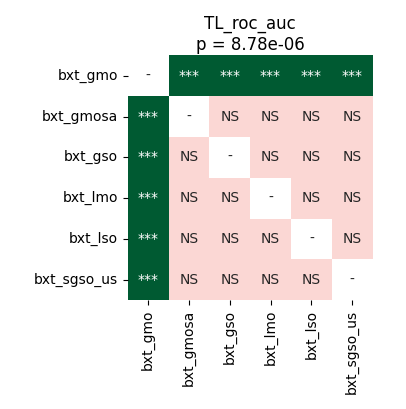

Data behind this chart, as committed beside it:
	bxt_gmo	bxt_gmosa	bxt_gso	bxt_lmo	bxt_lso	bxt_sgso_us
bxt_gmo	1.0	9.1552734375e-05	9.1552734375e-05	9.1552734375e-05	9.1552734375e-05	9.1552734375e-05
bxt_gmosa	9.1552734375e-05	1.0	0.7729	0.7729	0.8143	0.8209
bxt_gso	9.1552734375e-05	0.7729	1.0	0.7729	0.7729	0.8143
bxt_lmo	9.1552734375e-05	0.7729	0.7729	1.0	0.8143	0.8209
bxt_lso	9.1552734375e-05	0.8143	0.7729	0.8143	1.0	0.8143
bxt_sgso_us	9.1552734375e-05	0.8209	0.8143	0.8209	0.8143	1.0
